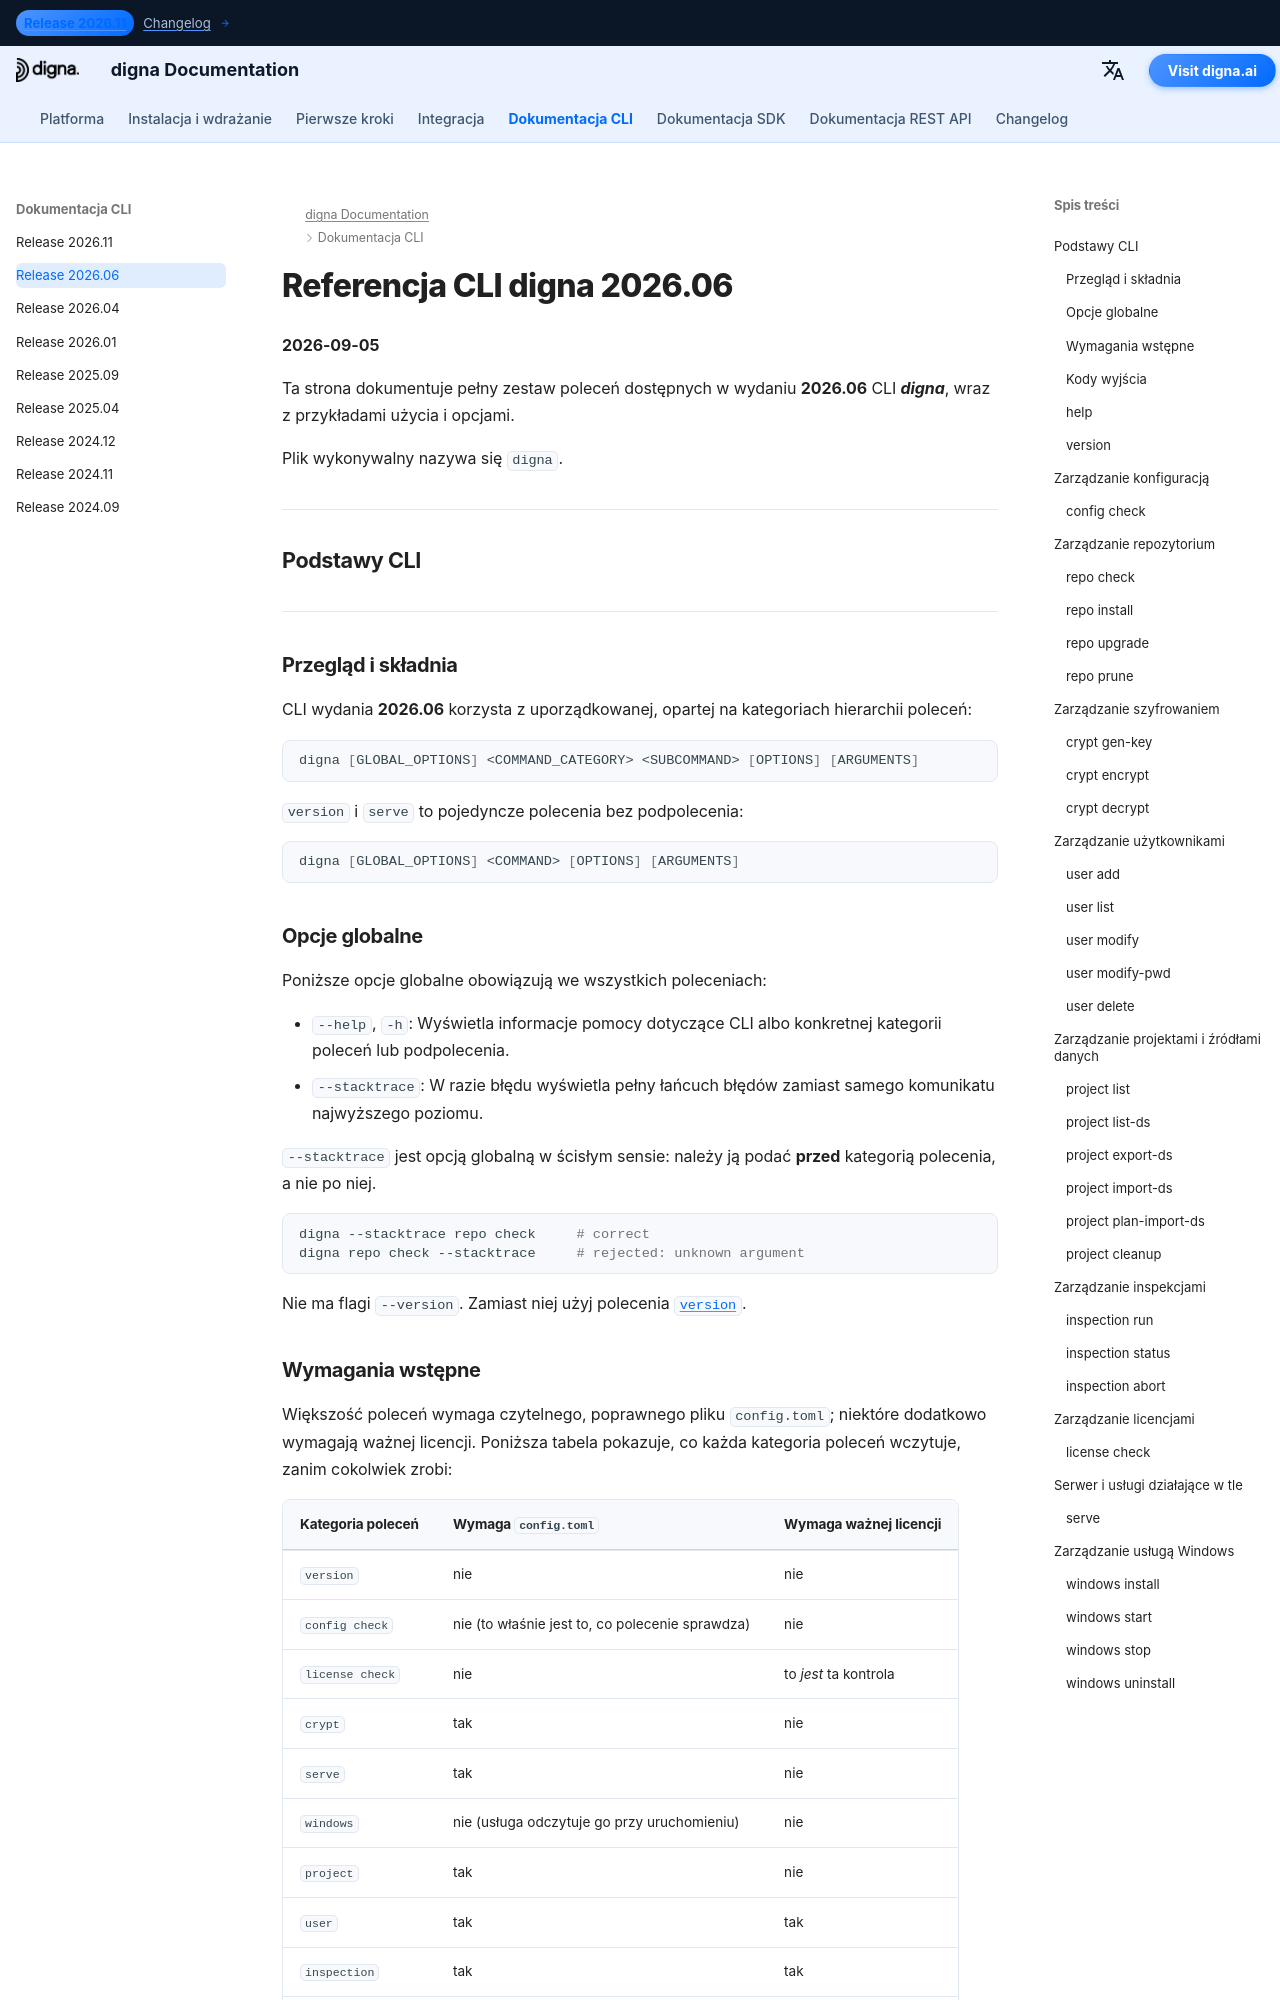

repository: dignaai/digna-docs · page: pl/cli/Command_Line_Interface_202606/index.html · generator: mkdocs

---
title: Referencja CLI digna 2026.06 – Polecenia i przykłady | Dokumentacja digna
description: Pełna dokumentacja referencyjna wydania digna CLI 2026.06
image: /assets/logo_square.png
---

# Referencja CLI digna 2026.06
**2026-09-05**

Ta strona dokumentuje pełny zestaw poleceń dostępnych w wydaniu **2026.06** CLI ***digna***, wraz z przykładami użycia i opcjami.

Plik wykonywalny nazywa się `digna`.

---

## Podstawy CLI

---

### Przegląd i składnia

CLI wydania **2026.06** korzysta z uporządkowanej, opartej na kategoriach hierarchii poleceń:

```bash
digna [GLOBAL_OPTIONS] <COMMAND_CATEGORY> <SUBCOMMAND> [OPTIONS] [ARGUMENTS]
```

`version` i `serve` to pojedyncze polecenia bez podpolecenia:

```bash
digna [GLOBAL_OPTIONS] <COMMAND> [OPTIONS] [ARGUMENTS]
```

### Opcje globalne

Poniższe opcje globalne obowiązują we wszystkich poleceniach:

- `--help`, `-h`: Wyświetla informacje pomocy dotyczące CLI albo konkretnej kategorii poleceń lub podpolecenia.
- `--stacktrace`: W razie błędu wyświetla pełny łańcuch błędów zamiast samego komunikatu najwyższego poziomu.

`--stacktrace` jest opcją globalną w ścisłym sensie: należy ją podać **przed** kategorią polecenia, a nie po niej.

```bash
digna --stacktrace repo check     # correct
digna repo check --stacktrace     # rejected: unknown argument
```

Nie ma flagi `--version`. Zamiast niej użyj polecenia [`version`](#version).

### Wymagania wstępne

Większość poleceń wymaga czytelnego, poprawnego pliku `config.toml`; niektóre dodatkowo wymagają ważnej licencji.
Poniższa tabela pokazuje, co każda kategoria poleceń wczytuje, zanim cokolwiek zrobi:

| Kategoria poleceń | Wymaga `config.toml` | Wymaga ważnej licencji |
|---|---|---|
| `version` | nie | nie |
| `config check` | nie (to właśnie jest to, co polecenie sprawdza) | nie |
| `license check` | nie | to *jest* ta kontrola |
| `crypt` | tak | nie |
| `serve` | tak | nie |
| `windows` | nie (usługa odczytuje go przy uruchomieniu) | nie |
| `project` | tak | nie |
| `user` | tak | tak |
| `inspection` | tak | tak |
| `repo` | tak | tak |

Tam, gdzie licencja jest wymagana, sprawdzane są zarówno jej podpis, jak i data wygaśnięcia, a polecenie przerywa działanie, zanim dotknie repozytorium, jeśli którakolwiek z tych kontroli się nie powiedzie.
